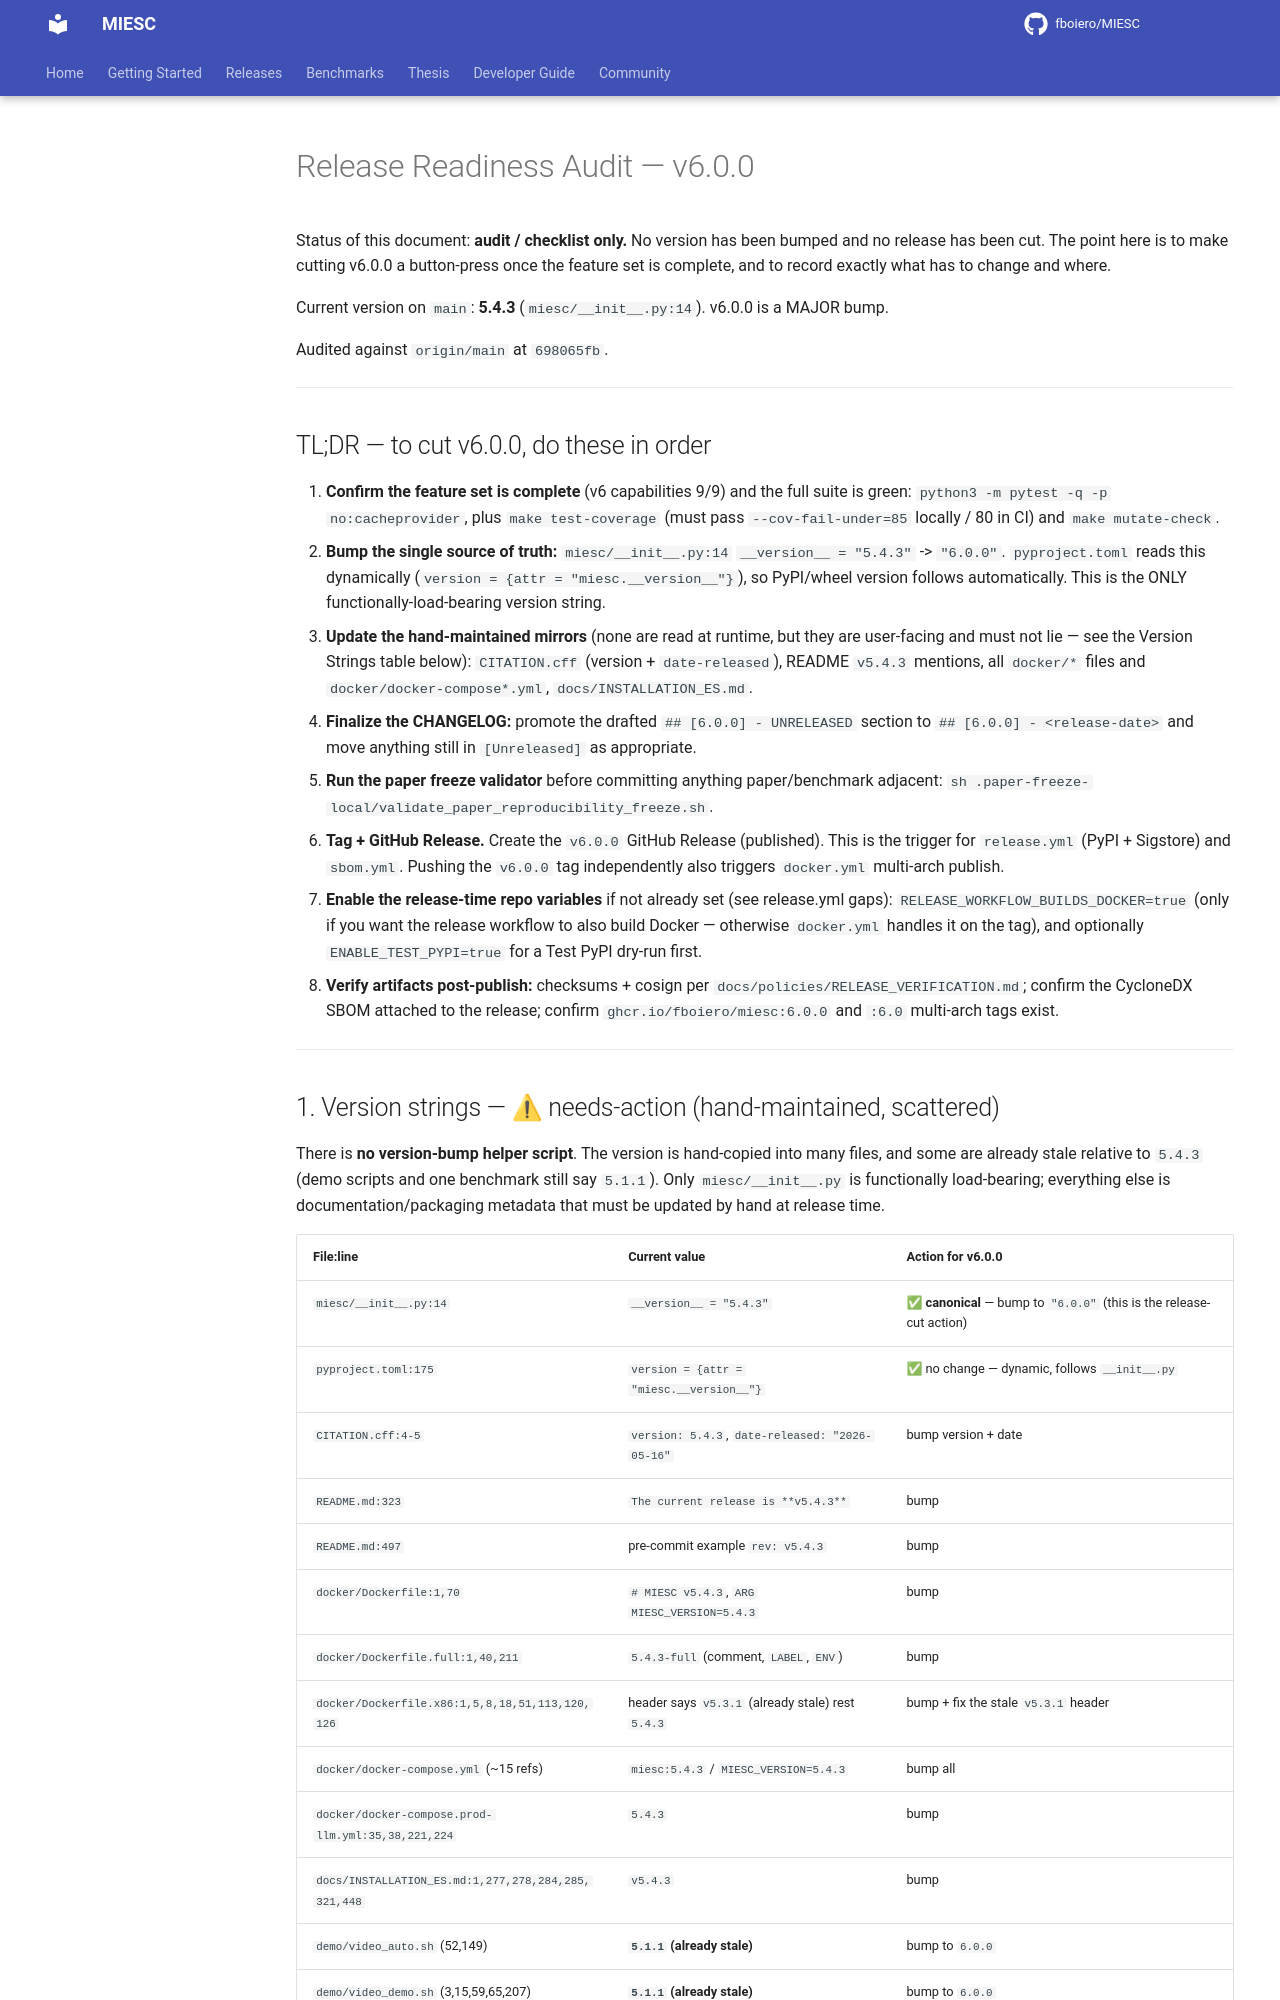

repository: fboiero/MIESC · page: roadmap/RELEASE_READINESS_V6/index.html · generator: jekyll

# Release Readiness Audit — v6.0.0

Status of this document: **audit / checklist only.** No version has been bumped
and no release has been cut. The point here is to make cutting v6.0.0 a
button-press once the feature set is complete, and to record exactly what has to
change and where.

Current version on `main`: **5.4.3** (`miesc/__init__.py:14`). v6.0.0 is a MAJOR
bump.

Audited against `origin/main` at `698065fb`.

---

## TL;DR — to cut v6.0.0, do these in order

1. **Confirm the feature set is complete** (v6 capabilities 9/9) and the full
   suite is green: `python3 -m pytest -q -p no:cacheprovider`, plus
   `make test-coverage` (must pass `--cov-fail-under=85` locally / 80 in CI) and
   `make mutate-check`.
2. **Bump the single source of truth:** `miesc/__init__.py:14`
   `__version__ = "5.4.3"` -> `"6.0.0"`. `pyproject.toml` reads this dynamically
   (`version = {attr = "miesc.__version__"}`), so PyPI/wheel version follows
   automatically. This is the ONLY functionally-load-bearing version string.
3. **Update the hand-maintained mirrors** (none are read at runtime, but they are
   user-facing and must not lie — see the Version Strings table below):
   `CITATION.cff` (version + `date-released`), README `v5.4.3` mentions, all
   `docker/*` files and `docker/docker-compose*.yml`, `docs/INSTALLATION_ES.md`.
4. **Finalize the CHANGELOG:** promote the drafted `## [6.0.0] - UNRELEASED`
   section to `## [6.0.0] - <release-date>` and move anything still in
   `[Unreleased]` as appropriate.
5. **Run the paper freeze validator** before committing anything paper/benchmark
   adjacent: `sh .paper-freeze-local/validate_paper_reproducibility_freeze.sh`.
6. **Tag + GitHub Release.** Create the `v6.0.0` GitHub Release (published). This
   is the trigger for `release.yml` (PyPI + Sigstore) and `sbom.yml`. Pushing the
   `v6.0.0` tag independently also triggers `docker.yml` multi-arch publish.
7. **Enable the release-time repo variables** if not already set (see release.yml
   gaps): `RELEASE_WORKFLOW_BUILDS_DOCKER=true` (only if you want the release
   workflow to also build Docker — otherwise `docker.yml` handles it on the tag),
   and optionally `ENABLE_TEST_PYPI=true` for a Test PyPI dry-run first.
8. **Verify artifacts post-publish:** checksums + cosign per
   `docs/policies/RELEASE_VERIFICATION.md`; confirm the CycloneDX SBOM attached to
   the release; confirm `ghcr.io/fboiero/miesc:6.0.0` and `:6.0` multi-arch tags
   exist.

---
